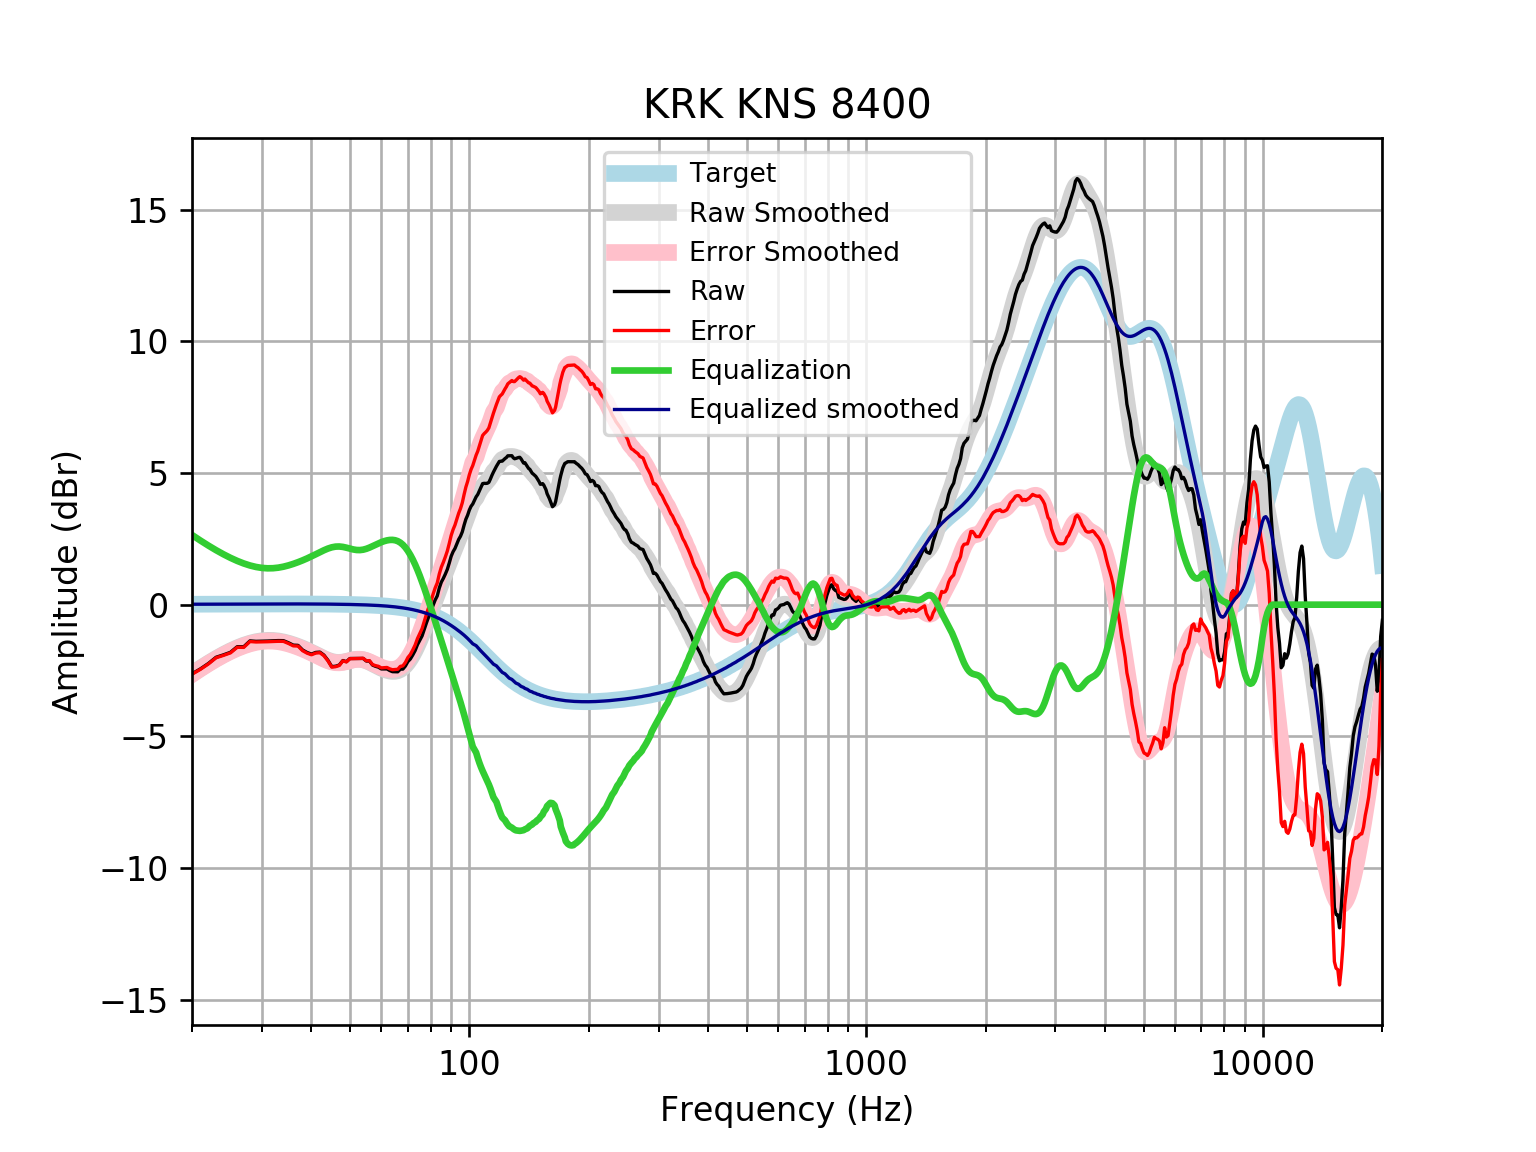

Data behind this chart, as committed beside it:
frequency, raw, error, smoothed, error_smoothed, equalization, equalized_raw, equalized_smoothed, target
20, -2.624, -2.64, -2.63, -2.647, 2.647, 0.02288, 0.01646, 0.01648
21, -2.438, -2.456, -2.417, -2.435, 2.435, -0.003224, 0.01765, 0.01765
22, -2.232, -2.251, -2.224, -2.242, 2.242, 0.01008, 0.01877, 0.01876
23, -1.997, -2.017, -2.049, -2.069, 2.069, 0.07163, 0.01984, 0.01983
24, -1.906, -1.927, -1.893, -1.914, 1.914, 0.008416, 0.02085, 0.02084
25, -1.809, -1.831, -1.757, -1.778, 1.778, -0.03067, 0.02181, 0.02179
26, -1.596, -1.619, -1.639, -1.662, 1.662, 0.06531, 0.02271, 0.02269
27, -1.599, -1.622, -1.541, -1.565, 1.565, -0.03399, 0.02355, 0.02353
28, -1.375, -1.4, -1.464, -1.488, 1.488, 0.1126, 0.02433, 0.02431
29, -1.392, -1.417, -1.407, -1.432, 1.432, 0.03926, 0.02504, 0.02502
30, -1.388, -1.413, -1.37, -1.396, 1.396, 0.00827, 0.02567, 0.02566
31, -1.381, -1.407, -1.354, -1.38, 1.38, -0.0004467, 0.02623, 0.02622
32, -1.373, -1.399, -1.358, -1.384, 1.384, 0.01159, 0.02668, 0.02668
33, -1.364, -1.391, -1.379, -1.406, 1.406, 0.04193, 0.02704, 0.02704
34, -1.367, -1.394, -1.415, -1.442, 1.442, 0.07555, 0.02728, 0.02728
35, -1.446, -1.473, -1.463, -1.491, 1.491, 0.04513, 0.0274, 0.0274
36, -1.537, -1.564, -1.521, -1.549, 1.549, 0.01186, 0.02739, 0.02739
37, -1.545, -1.572, -1.586, -1.613, 1.613, 0.06809, 0.02723, 0.02723
38, -1.721, -1.748, -1.656, -1.683, 1.683, -0.03821, 0.02691, 0.02692
39, -1.816, -1.842, -1.73, -1.756, 1.756, -0.05961, 0.02643, 0.02644
40, -1.877, -1.902, -1.807, -1.833, 1.833, -0.04354, 0.02578, 0.02579
41, -1.814, -1.839, -1.887, -1.912, 1.912, 0.09866, 0.02495, 0.02496
42, -1.801, -1.825, -1.967, -1.991, 1.991, 0.1905, 0.02393, 0.02393
43, -1.915, -1.938, -2.043, -2.065, 2.065, 0.1505, 0.02272, 0.02272
44, -2.109, -2.13, -2.108, -2.129, 2.129, 0.0206, 0.0213, 0.0213
45, -2.352, -2.371, -2.158, -2.177, 2.177, -0.1746, 0.01968, 0.01967
46, -2.338, -2.356, -2.186, -2.204, 2.204, -0.1335, 0.01785, 0.01783
47, -2.294, -2.31, -2.193, -2.209, 2.209, -0.08477, 0.01579, 0.01577
48, -2.121, -2.135, -2.18, -2.193, 2.193, 0.07208, 0.0135, 0.01347
49, -2.163, -2.174, -2.153, -2.164, 2.164, 0.000136, 0.01097, 0.01094
50, -2.044, -2.052, -2.12, -2.128, 2.128, 0.08393, 0.008186, 0.008144
51, -2.044, -2.05, -2.091, -2.096, 2.096, 0.0515, 0.005126, 0.00508
52, -2.044, -2.046, -2.074, -2.076, 2.076, 0.03182, 0.001774, 0.001724
53, -2.043, -2.041, -2.075, -2.073, 2.073, 0.02996, -0.001894, -0.001946
54, -2.041, -2.035, -2.094, -2.088, 2.088, 0.04714, -0.005905, -0.005958
55, -2.141, -2.13, -2.131, -2.121, 2.121, -0.01952, -0.01029, -0.01034
56, -2.14, -2.125, -2.182, -2.166, 2.166, 0.02661, -0.01508, -0.01514
57, -2.292, -2.272, -2.24, -2.219, 2.219, -0.07296, -0.02033, -0.02038
58, -2.341, -2.315, -2.3, -2.274, 2.274, -0.06662, -0.02607, -0.02611
59, -2.372, -2.34, -2.359, -2.327, 2.327, -0.04574, -0.03234, -0.03238
60, -2.44, -2.401, -2.412, -2.373, 2.373, -0.06718, -0.03921, -0.03925
61, -2.44, -2.393, -2.459, -2.412, 2.412, -0.02797, -0.04672, -0.04675
62, -2.44, -2.385, -2.496, -2.441, 2.441, 0.0006808, -0.05494, -0.05496
63, -2.501, -2.437, -2.522, -2.458, 2.458, -0.04322, -0.06392, -0.06393
64, -2.544, -2.47, -2.534, -2.46, 2.46, -0.08382, -0.07372, -0.07373
65, -2.547, -2.463, -2.531, -2.446, 2.446, -0.1009, -0.0844, -0.08441
66, -2.549, -2.453, -2.508, -2.412, 2.412, -0.137, -0.09604, -0.09603
67, -2.451, -2.342, -2.465, -2.356, 2.356, -0.09484, -0.1087, -0.1087
68, -2.446, -2.324, -2.398, -2.275, 2.275, -0.1705, -0.1224, -0.1224
69, -2.329, -2.192, -2.308, -2.17, 2.17, -0.1591, -0.1372, -0.1372
70, -2.16, -2.007, -2.194, -2.041, 2.041, -0.1191, -0.1533, -0.1533
71, -2.063, -1.893, -2.06, -1.889, 1.889, -0.1745, -0.1706, -0.1706
72, -1.911, -1.721, -1.905, -1.716, 1.716, -0.1944, -0.1892, -0.1892
73, -1.744, -1.534, -1.734, -1.525, 1.525, -0.2187, -0.2092, -0.2092
74, -1.518, -1.288, -1.548, -1.318, 1.318, -0.2007, -0.2306, -0.2305
75, -1.355, -1.101, -1.35, -1.097, 1.097, -0.2578, -0.2535, -0.2534
76, -1.188, -0.9106, -1.143, -0.8649, 0.8649, -0.3235, -0.2778, -0.2778
77, -0.9324, -0.6288, -0.9279, -0.6242, 0.6242, -0.3083, -0.3037, -0.3037
78, -0.6808, -0.3496, -0.7084, -0.3772, 0.3772, -0.3036, -0.3312, -0.3312
79, -0.4555, -0.0952, -0.4867, -0.1263, 0.1263, -0.3292, -0.3604, -0.3603
... 553 more rows
